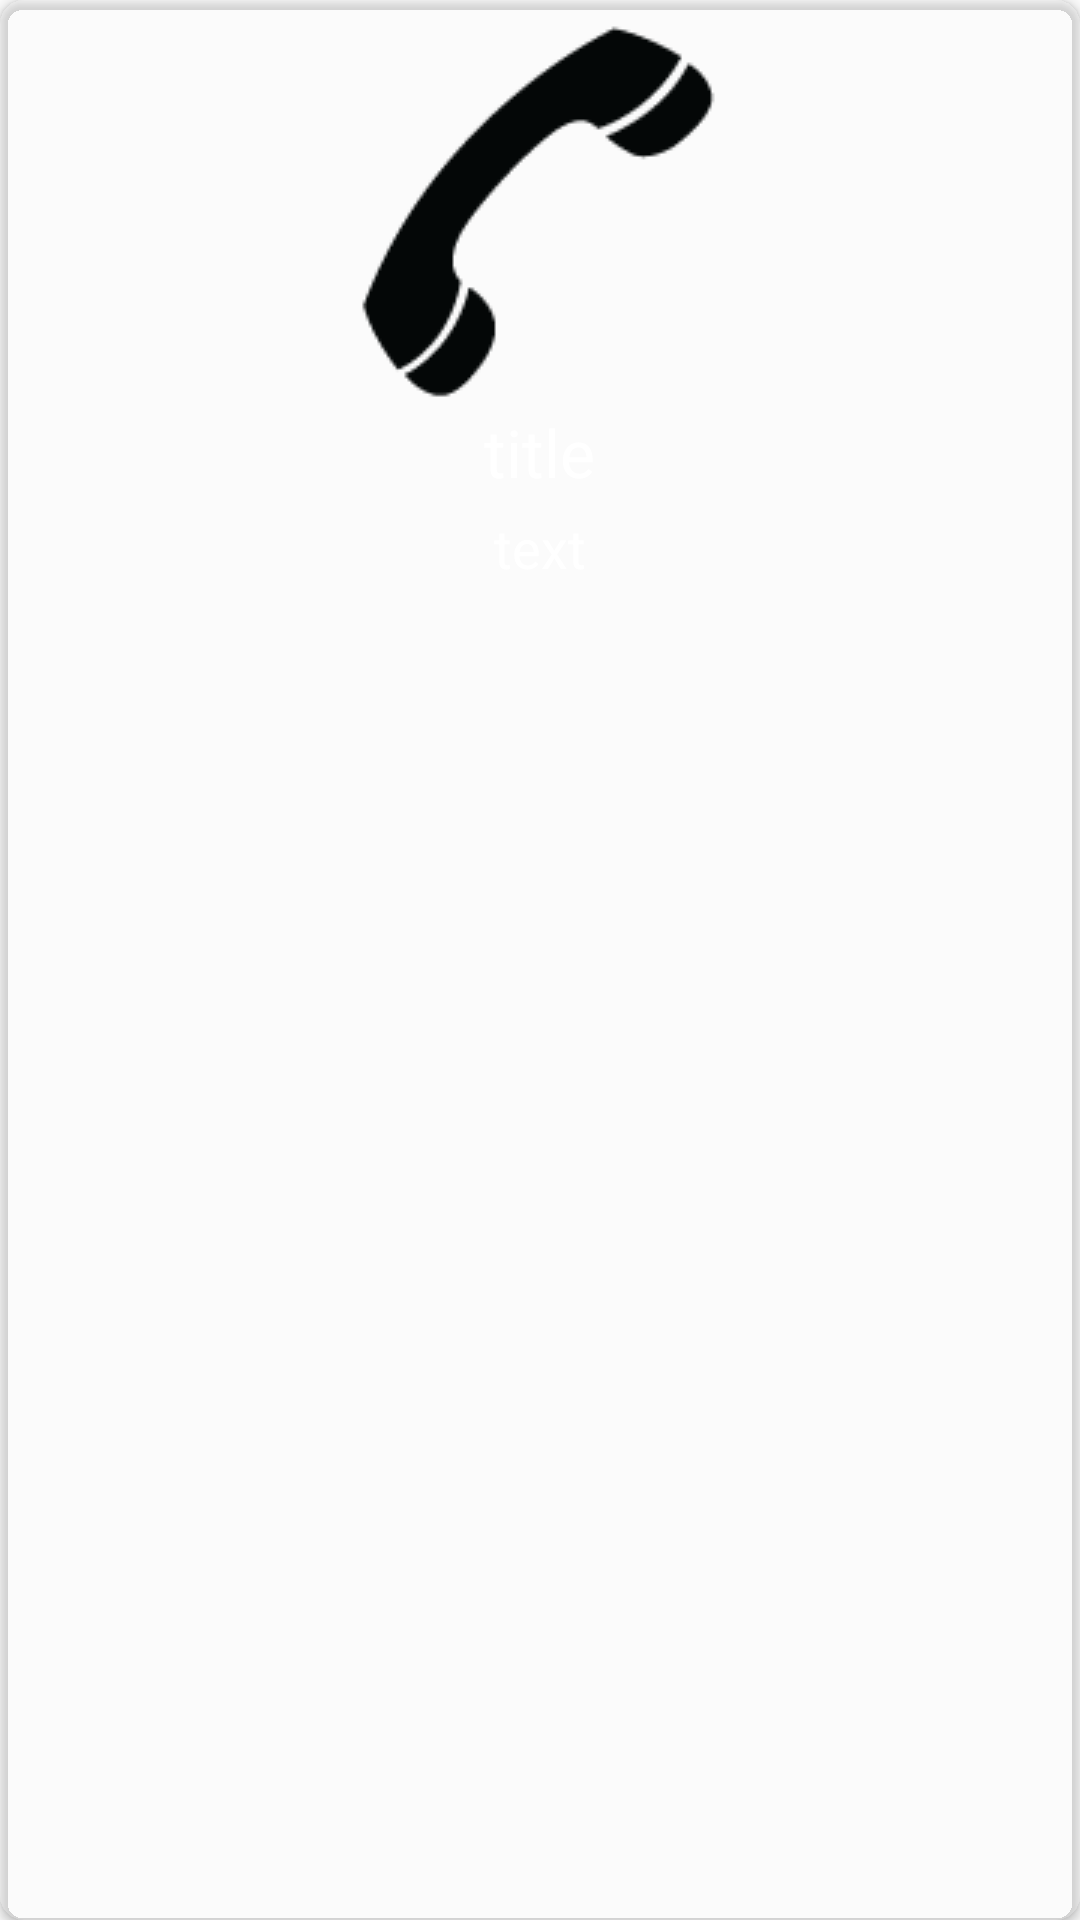

Android layout source for this screen:
<!-- AndroidManifest.xml: application theme AppTheme -->
<!-- res/layout/card_blog.xml -->
<?xml version="1.0" encoding="utf-8"?>
<android.support.v7.widget.CardView
    xmlns:card_view="http://schemas.android.com/apk/res-auto"
    xmlns:android="http://schemas.android.com/apk/res/android"
    android:layout_width="match_parent"
    android:layout_height="wrap_content"
    android:id="@+id/card"
    android:layout_marginTop="5dp"
    android:layout_marginLeft="5dp"
    android:layout_marginRight="5dp"
    android:layout_marginBottom="5dp"
    card_view:cardCornerRadius="8dp"
    android:background="#27ffffff"
    android:backgroundTint="#27ffffff">

    <LinearLayout
        android:layout_width="match_parent"
        android:layout_height="wrap_content"
        android:layout_gravity="center_horizontal"
        android:paddingLeft="8dp"
        android:paddingTop="8dp"
        android:paddingRight="8dp"
        android:paddingBottom="8dp"
        android:layout_marginBottom="8dp"
        android:orientation="vertical"
        android:gravity="center">

        <ImageView
            android:layout_width="match_parent"
            android:layout_height="wrap_content"
            android:id="@+id/imageView3"
            android:layout_gravity="center_horizontal"
            android:src="@drawable/contact" />

        <TextView
            android:layout_width="wrap_content"
            android:layout_height="wrap_content"
            android:textAppearance="?android:attr/textAppearanceLarge"
            android:text="title"
            android:id="@+id/blogtitle"
            android:layout_gravity="center_horizontal"
            android:textColor="#ffffff" />

        <TextView
            android:layout_width="wrap_content"
            android:layout_height="wrap_content"
            android:textAppearance="?android:attr/textAppearanceLarge"
            android:text="text"
            android:id="@+id/blogtext"
            android:padding="5dp"
            android:textColor="#ffffff"
            android:textAlignment="center"
            android:textSize="18dp" />

    </LinearLayout>


</android.support.v7.widget.CardView>
<!-- resources referenced by this layout -->
<resources>
  <!-- drawable contact: png bitmap (drawable, 2181 bytes) -->
  <style name="AppTheme" parent="Theme.AppCompat.Light.DarkActionBar">
          
          <item name="colorPrimary">@color/colorPrimary</item>
          <item name="colorPrimaryDark">@color/colorPrimaryDark</item>
          <item name="colorAccent">@color/colorAccent</item>
          <item name="windowActionBar">false</item>
          <item name="windowNoTitle">true</item>
      </style>
  <color name="colorPrimary">#232323</color>
  <color name="colorPrimaryDark">#020202</color>
  <color name="colorAccent">#4043ff</color>
</resources>
